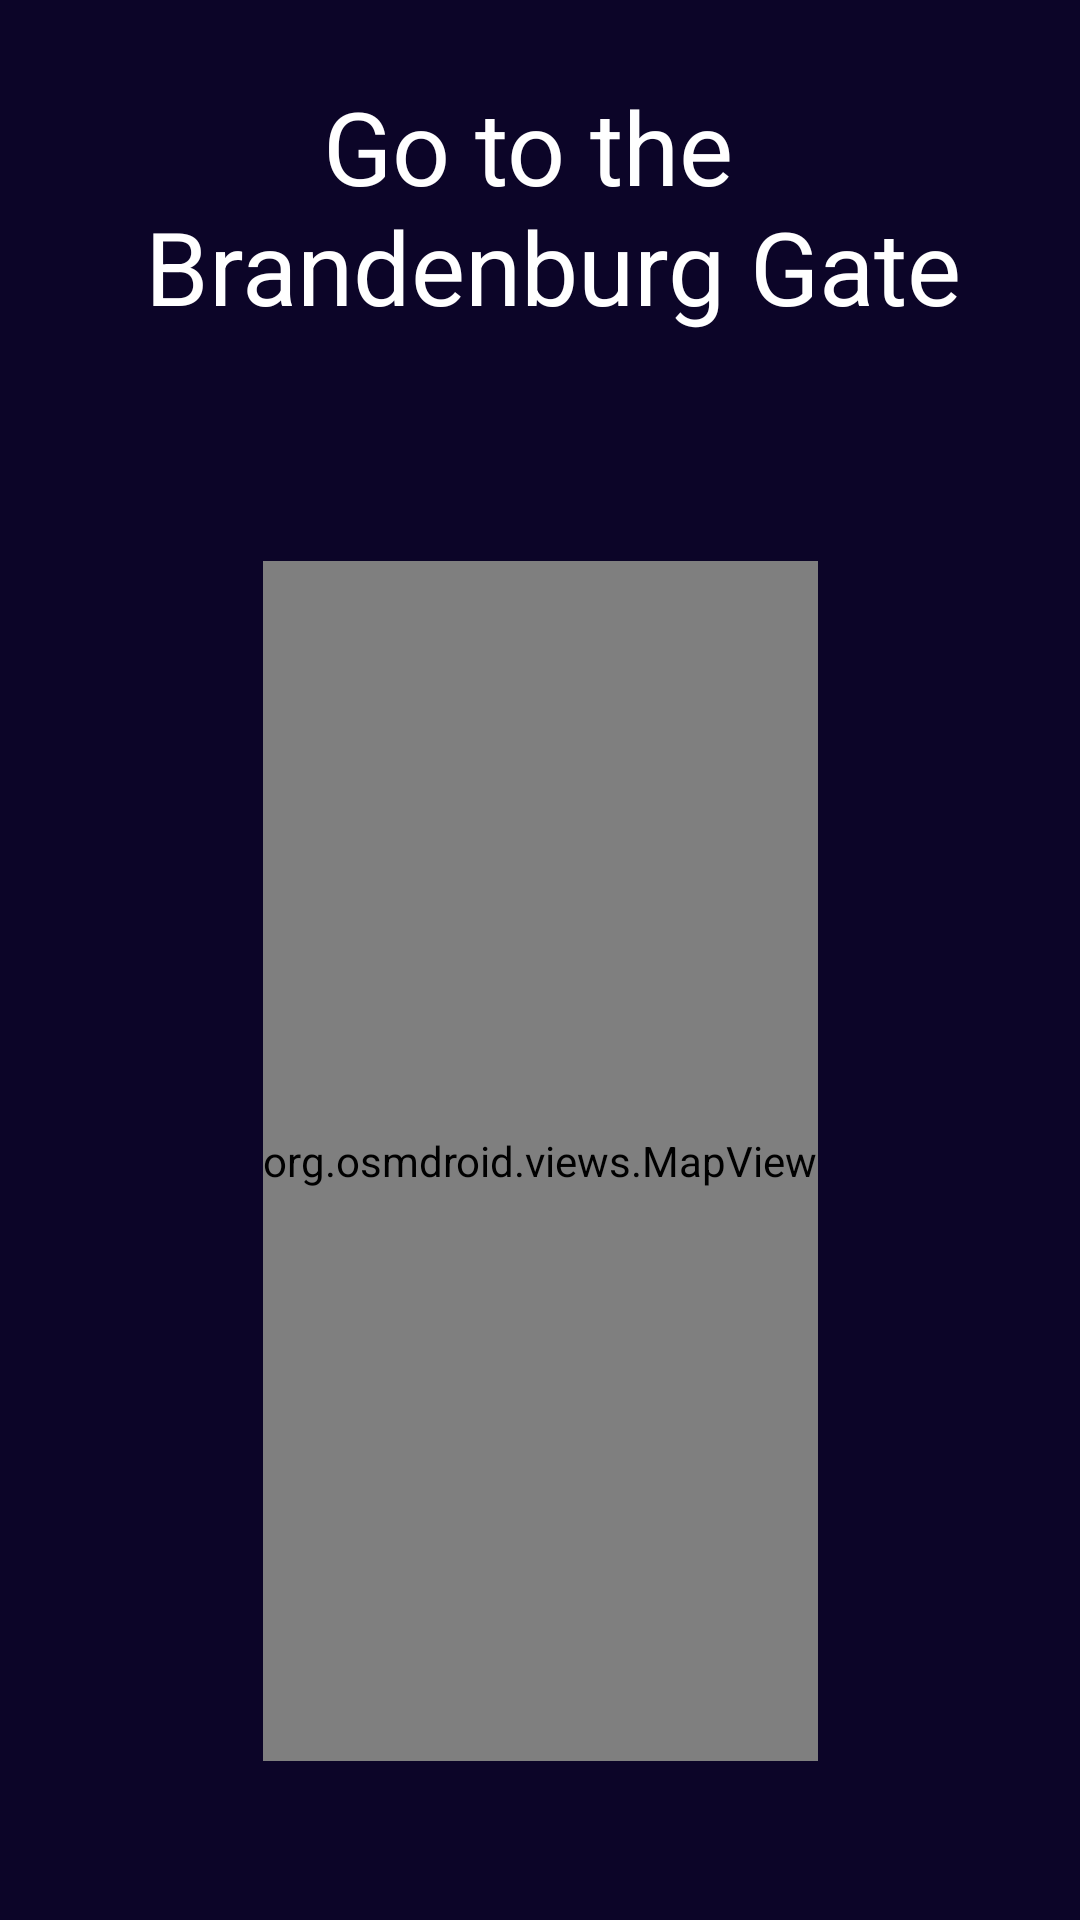

Produce the Android XML layout that renders to this screen, including the resource entries it uses.
<!-- AndroidManifest.xml: application theme Theme.CityTour -->
<!-- res/layout/fragment_first.xml -->
<?xml version="1.0" encoding="utf-8"?>
<androidx.core.widget.NestedScrollView xmlns:android="http://schemas.android.com/apk/res/android"
    xmlns:app="http://schemas.android.com/apk/res-auto"
    xmlns:tools="http://schemas.android.com/tools"
    android:layout_width="match_parent"
    android:layout_height="match_parent"
    android:background="@color/background"
    tools:context=".FirstFragment">

    <androidx.constraintlayout.widget.ConstraintLayout
        android:layout_width="match_parent"
        android:layout_height="match_parent"
        android:padding="16dp">

        <Button
            android:id="@+id/button_first"
            android:layout_width="wrap_content"
            android:layout_height="wrap_content"
            android:layout_marginTop="528dp"
            android:backgroundTint="@color/background_button"
            android:text="@string/next"
            app:layout_constraintBottom_toBottomOf="parent"
            app:layout_constraintEnd_toEndOf="parent"
            app:layout_constraintStart_toStartOf="parent"
            app:layout_constraintTop_toBottomOf="@+id/goTo_text"
            app:layout_constraintVertical_bias="1.0" />

        <TextView
            android:id="@+id/goTo_text"
            android:layout_width="wrap_content"
            android:layout_height="wrap_content"
            android:layout_marginStart="10dp"
            android:layout_marginTop="10dp"
            android:layout_marginEnd="10dp"
            android:fontFamily="sans-serif"
            android:text="@string/goTo_brandenburgGate"
            android:textAlignment="center"
            android:textColor="@color/white"
            android:textSize="34sp"
            app:layout_constraintBottom_toBottomOf="parent"
            app:layout_constraintEnd_toEndOf="parent"
            app:layout_constraintHorizontal_bias="0.495"
            app:layout_constraintStart_toStartOf="parent"
            app:layout_constraintTop_toTopOf="parent"
            app:layout_constraintVertical_bias="0.0" />

        <org.osmdroid.views.MapView
            android:id="@+id/map"
            android:layout_width="wrap_content"
            android:layout_height="400dp"
            app:layout_constraintBottom_toBottomOf="parent"
            app:layout_constraintEnd_toEndOf="parent"
            app:layout_constraintStart_toStartOf="parent"
            app:layout_constraintTop_toTopOf="parent"
            app:layout_constraintVertical_bias="0.63" />

    </androidx.constraintlayout.widget.ConstraintLayout>
</androidx.core.widget.NestedScrollView>
<!-- resources referenced by this layout -->
<resources>
  <color name="background">#0c0528</color>
  <color name="background_button">#4d2fd6</color>
  <color name="white">#FFFFFFFF</color>
  <string name="goTo_brandenburgGate">Go to the \n Brandenburg Gate</string>
  <string name="next">I´m here</string>
  <style name="Theme.CityTour" parent="Base.Theme.CityTour" />
  <style name="Base.Theme.CityTour" parent="Theme.Material3.DayNight.NoActionBar">
          
          
      </style>
</resources>
